Photos from the image-classification dataset "spectrograms" in the GitHub repository WoolierBrooks/AlzheimerDetect-Speech. Its 2 classes are: control, dementia.

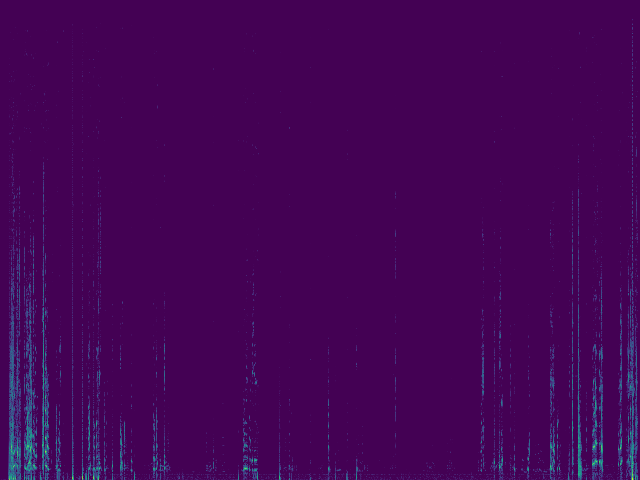
Label: dementia

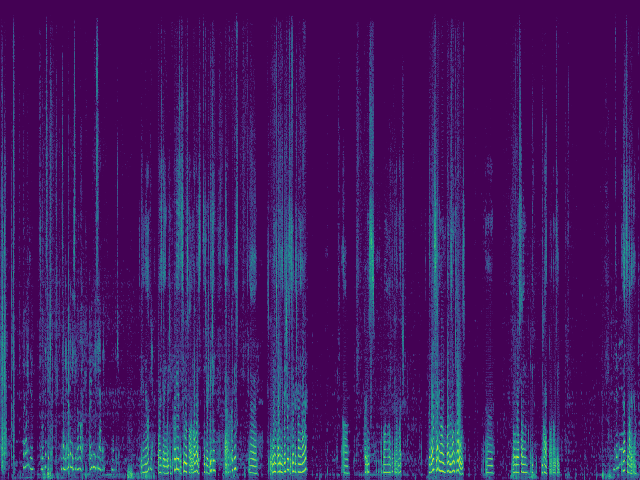
Label: control

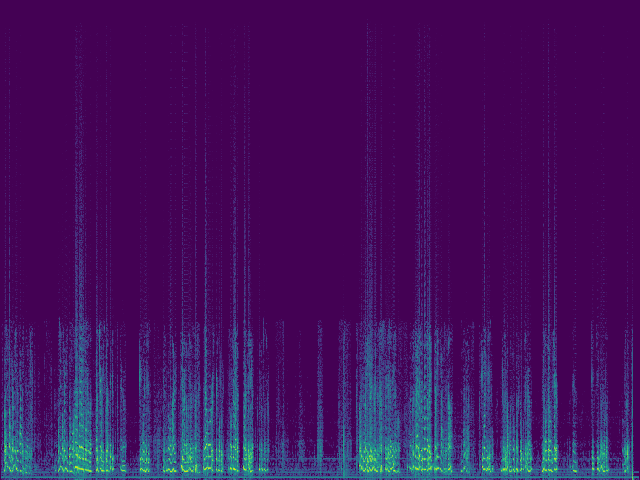
Label: dementia

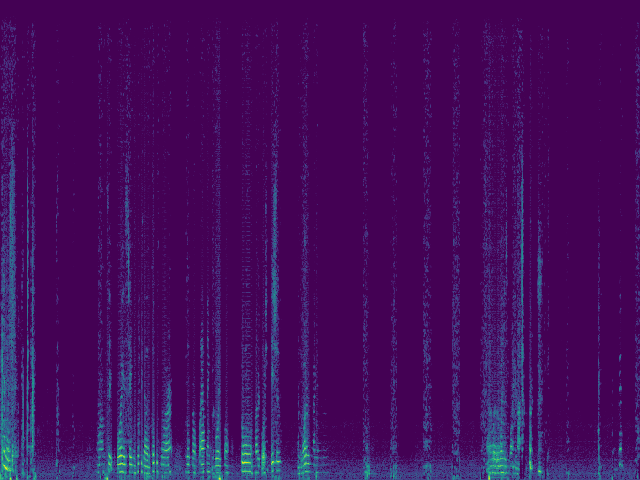
Label: control
